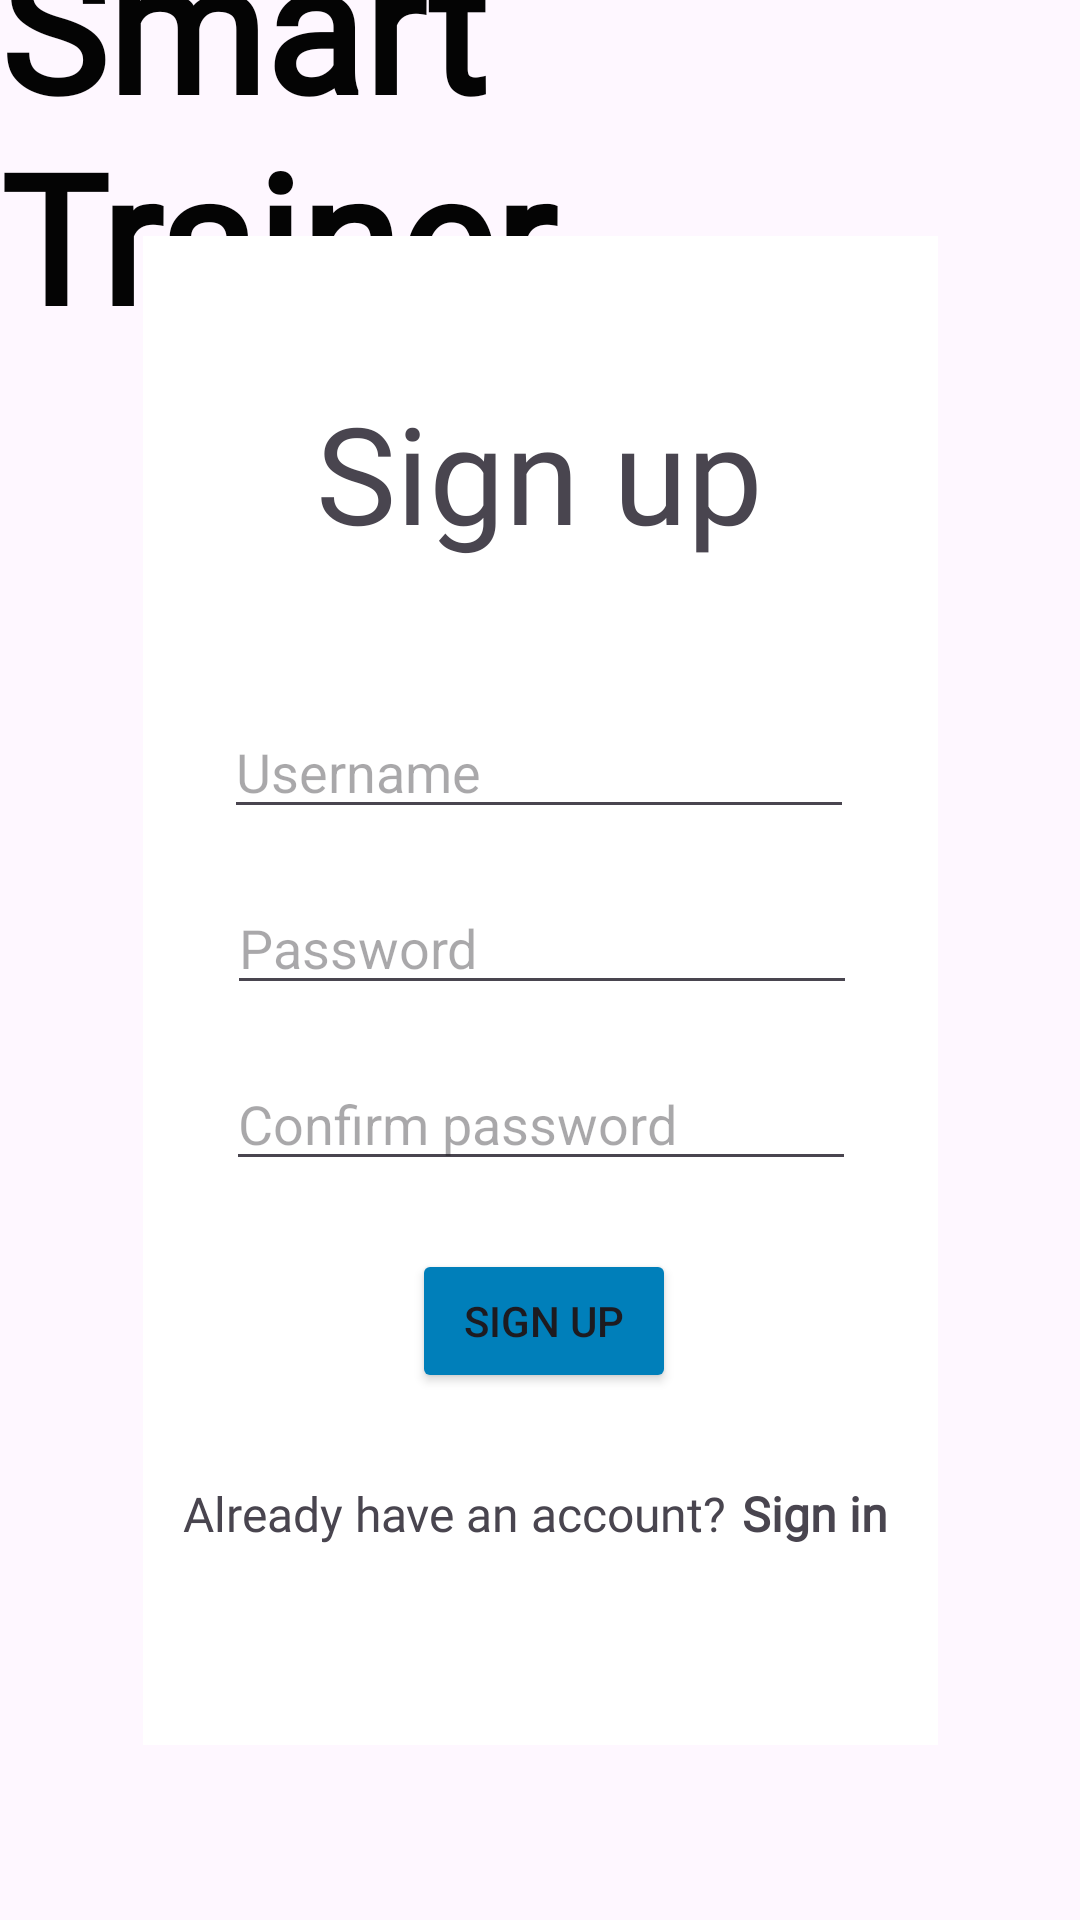

This screen was rendered from an Android layout file. Write that file and the resources it references.
<!-- AndroidManifest.xml: application theme Theme.SmartTrainer -->
<!-- res/layout/fragment_sign_up.xml -->
<?xml version="1.0" encoding="utf-8"?>
<androidx.constraintlayout.widget.ConstraintLayout xmlns:android="http://schemas.android.com/apk/res/android"
    xmlns:app="http://schemas.android.com/apk/res-auto"
    xmlns:tools="http://schemas.android.com/tools"
    android:layout_width="match_parent"
    android:layout_height="match_parent"
    android:background="@drawable/app_background"
    tools:context=".SignUpFragment">

    <TextView
        android:id="@+id/textView9"
        android:layout_width="wrap_content"
        android:layout_height="wrap_content"
        android:fontFamily="@font/bebas_neue"
        android:text="Smart Trainer"
        android:textAppearance="@style/TextAppearance.AppCompat.Display3"
        android:textColor="#040404"
        android:textSize="60sp"
        android:textStyle="bold"
        app:layout_constraintBottom_toTopOf="@+id/imageView"
        app:layout_constraintEnd_toEndOf="parent"
        app:layout_constraintHorizontal_bias="0.49"
        app:layout_constraintStart_toStartOf="parent"
        app:layout_constraintTop_toTopOf="parent"
        app:layout_constraintVertical_bias="0.452" />

    <ImageView
        android:id="@+id/imageView"
        android:layout_width="265dp"
        android:layout_height="503dp"
        android:src="@android:drawable/screen_background_light"
        app:layout_constraintBottom_toBottomOf="parent"
        app:layout_constraintEnd_toEndOf="parent"
        app:layout_constraintStart_toStartOf="parent"
        app:layout_constraintTop_toTopOf="parent"
        app:layout_constraintVertical_bias="0.573" />

    <TextView
        android:id="@+id/textView"
        android:layout_width="wrap_content"
        android:layout_height="wrap_content"
        android:fontFamily="@font/bebas_neue"
        android:text="Sign up"
        android:textAppearance="@style/TextAppearance.AppCompat.Display2"
        app:layout_constraintBottom_toBottomOf="@+id/imageView"
        app:layout_constraintEnd_toEndOf="@+id/imageView"
        app:layout_constraintHorizontal_bias="0.497"
        app:layout_constraintStart_toStartOf="@+id/imageView"
        app:layout_constraintTop_toTopOf="@+id/imageView"
        app:layout_constraintVertical_bias="0.11" />

    <EditText
        android:id="@+id/EtUsername"
        android:layout_width="wrap_content"
        android:layout_height="wrap_content"
        android:ems="10"
        android:hint="Username"
        android:inputType="text"
        app:layout_constraintBottom_toBottomOf="@+id/imageView"
        app:layout_constraintEnd_toEndOf="@+id/imageView"
        app:layout_constraintHorizontal_bias="0.493"
        app:layout_constraintStart_toStartOf="@+id/imageView"
        app:layout_constraintTop_toBottomOf="@+id/textView"
        app:layout_constraintVertical_bias="0.135"
        tools:ignore="TouchTargetSizeCheck" />

    <EditText
        android:id="@+id/EtPassword"
        android:layout_width="wrap_content"
        android:layout_height="wrap_content"
        android:ems="10"
        android:hint="Password"
        android:inputType="textPassword"
        app:layout_constraintBottom_toBottomOf="@+id/imageView"
        app:layout_constraintEnd_toEndOf="@+id/imageView"
        app:layout_constraintHorizontal_bias="0.509"
        app:layout_constraintStart_toStartOf="@+id/imageView"
        app:layout_constraintTop_toBottomOf="@+id/EtUsername"
        app:layout_constraintVertical_bias="0.066"
        tools:ignore="TouchTargetSizeCheck" />

    <Button
        android:id="@+id/BtSignUp"
        android:layout_width="wrap_content"
        android:layout_height="wrap_content"
        android:backgroundTint="#007FBA"
        android:text="SIGN UP"
        app:layout_constraintBottom_toBottomOf="@+id/imageView"
        app:layout_constraintEnd_toEndOf="@+id/imageView"
        app:layout_constraintHorizontal_bias="0.506"
        app:layout_constraintStart_toStartOf="@+id/imageView"
        app:layout_constraintTop_toBottomOf="@+id/EtConfirmPass"
        app:layout_constraintVertical_bias="0.162" />

    <TextView
        android:id="@+id/textView2"
        android:layout_width="wrap_content"
        android:layout_height="wrap_content"
        android:fontFamily="@font/bebas_neue"
        android:text="Already have an account?"
        android:textSize="16sp"
        app:layout_constraintBottom_toBottomOf="@+id/imageView"
        app:layout_constraintEnd_toEndOf="@+id/imageView"
        app:layout_constraintHorizontal_bias="0.16"
        app:layout_constraintStart_toStartOf="@+id/imageView"
        app:layout_constraintTop_toBottomOf="@id/BtSignUp"
        app:layout_constraintVertical_bias="0.308" />

    <TextView
        android:id="@+id/TvSignIn"
        android:layout_width="wrap_content"
        android:layout_height="wrap_content"
        android:clickable="true"
        android:fontFamily="@font/bebas_neue"
        android:text="Sign in"
        android:textSize="16sp"
        android:textStyle="bold"
        app:layout_constraintBottom_toBottomOf="@+id/imageView"
        app:layout_constraintEnd_toEndOf="@+id/imageView"
        app:layout_constraintHorizontal_bias="0.246"
        app:layout_constraintStart_toEndOf="@+id/textView2"
        app:layout_constraintTop_toBottomOf="@+id/BtSignUp"
        app:layout_constraintVertical_bias="0.308"
        tools:ignore="TouchTargetSizeCheck" />

    <EditText
        android:id="@+id/EtConfirmPass"
        android:layout_width="wrap_content"
        android:layout_height="wrap_content"
        android:ems="10"
        android:hint="Confirm password"
        android:inputType="textPassword"
        app:layout_constraintBottom_toBottomOf="@+id/imageView"
        app:layout_constraintEnd_toEndOf="@+id/imageView"
        app:layout_constraintStart_toStartOf="@+id/imageView"
        app:layout_constraintTop_toBottomOf="@+id/EtPassword"
        app:layout_constraintVertical_bias="0.084"
        tools:ignore="TouchTargetSizeCheck" />
</androidx.constraintlayout.widget.ConstraintLayout>
<!-- resources referenced by this layout -->
<resources>
  <style name="Theme.SmartTrainer" parent="Base.Theme.SmartTrainer" />
  <style name="Base.Theme.SmartTrainer" parent="Theme.Material3.DayNight.NoActionBar">
          
          
      </style>
</resources>
